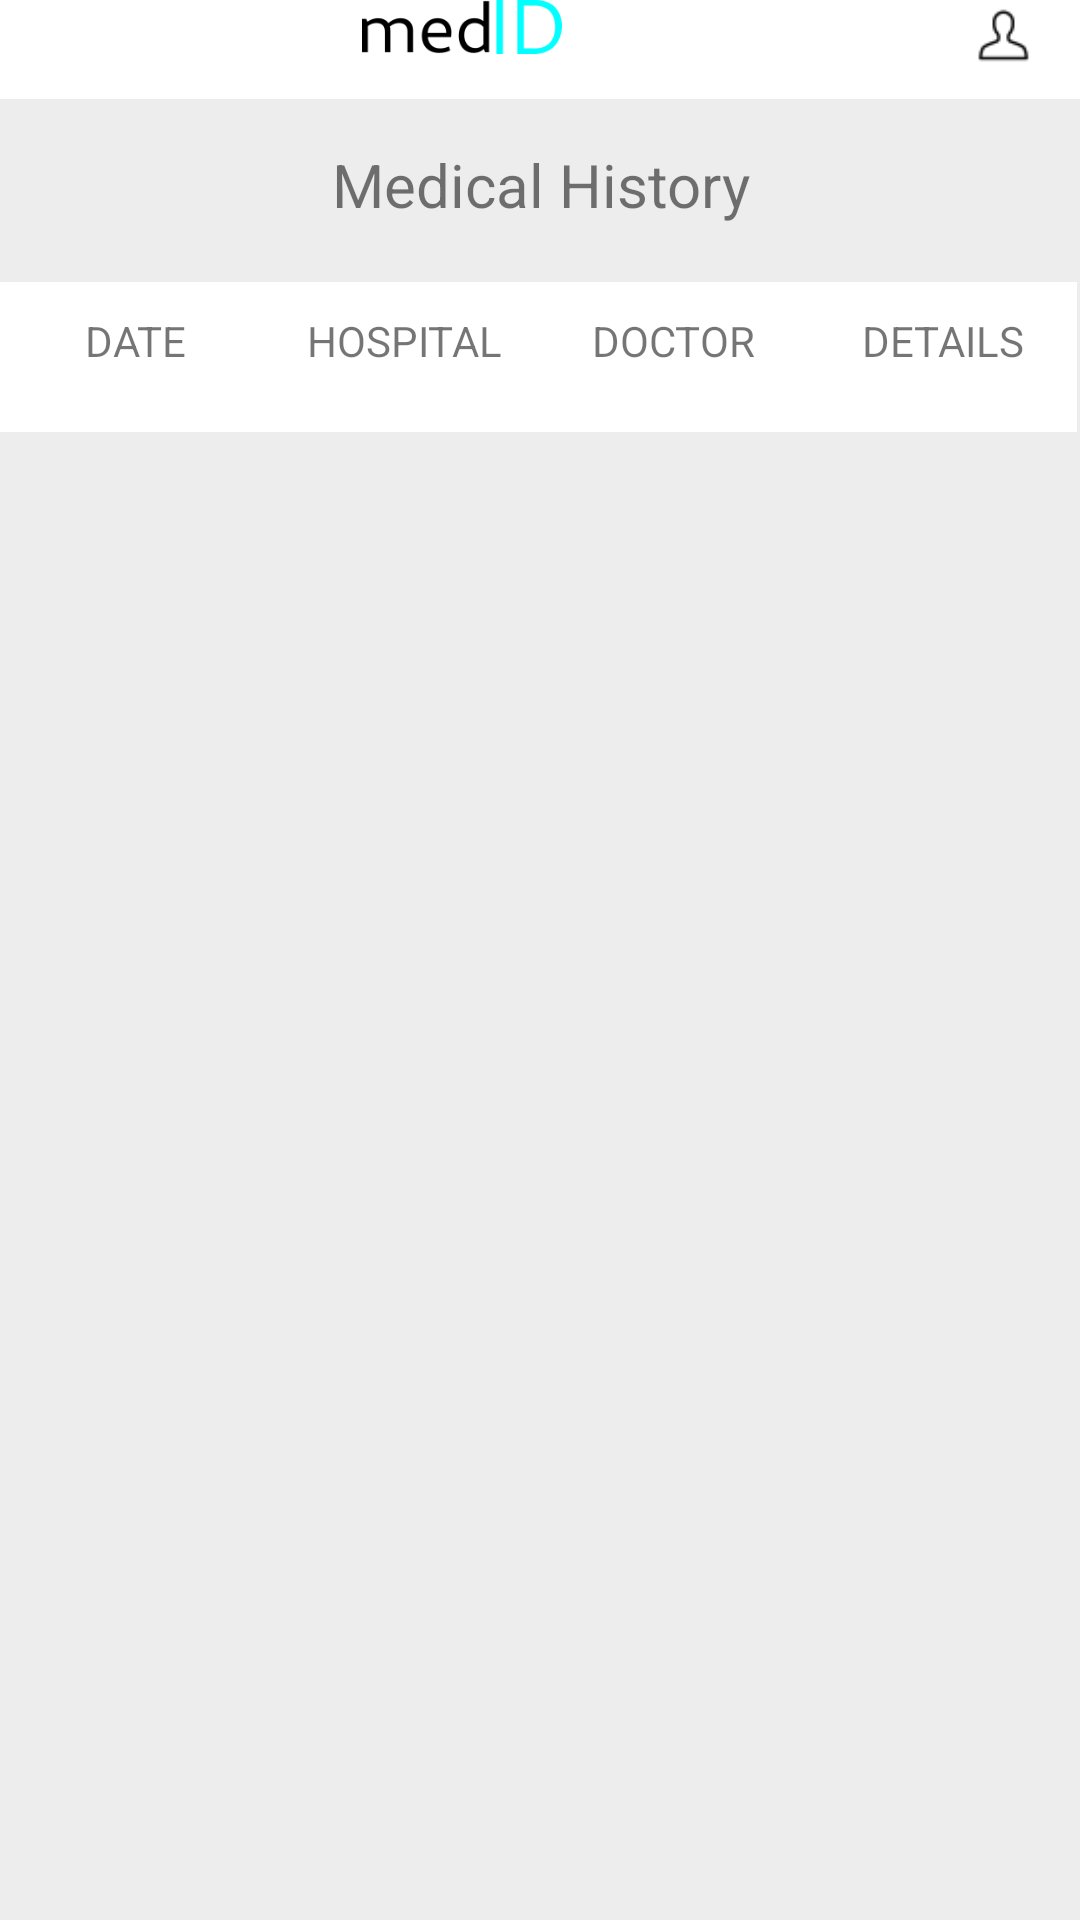

Android layout source for this screen:
<!-- AndroidManifest.xml: application theme Theme.Mit -->
<!-- res/layout/activity_medical_history.xml -->
<?xml version="1.0" encoding="utf-8"?>
<RelativeLayout xmlns:android="http://schemas.android.com/apk/res/android"
    xmlns:app="http://schemas.android.com/apk/res-auto"
    xmlns:tools="http://schemas.android.com/tools"
    android:layout_width="match_parent"
    android:layout_height="match_parent"
    android:background="#EDEDED"

    tools:context=".MedicalHistory">


    <View
        android:id="@+id/appStatusBar"
        android:layout_width="match_parent"
        android:layout_height="52dp"
        android:layout_alignParentEnd="true"
        android:layout_alignParentBottom="true"
        android:layout_marginEnd="0dp"
        android:layout_marginBottom="607dp"
        android:background="@color/white" />

    <ImageView
        android:id="@+id/imageView9"
        android:layout_width="wrap_content"
        android:layout_height="wrap_content"
        android:layout_alignBottom="@+id/appStatusBar"
        android:layout_alignParentEnd="true"
        android:layout_marginEnd="8dp"
        android:layout_marginBottom="10dp"
        app:srcCompat="@drawable/usr" />


    <ImageView
        android:id="@+id/imageView13"
        android:layout_width="wrap_content"
        android:layout_height="wrap_content"
        android:layout_alignBottom="@+id/appStatusBar"
        android:layout_alignParentEnd="true"
        android:layout_marginEnd="363dp"
        android:layout_marginBottom="7dp"
        app:srcCompat="@drawable/hambmenu" />

    <ImageView
        android:id="@+id/imageView22"
        android:layout_width="100dp"
        android:layout_height="20dp"
        android:layout_alignBottom="@+id/appStatusBar"
        android:layout_alignParentEnd="true"
        android:layout_marginEnd="156dp"
        android:layout_marginBottom="15dp"
        app:srcCompat="@drawable/logo2" />

    <TextView
        android:id="@+id/textView14"
        android:layout_width="match_parent"
        android:layout_height="wrap_content"
        android:layout_alignParentEnd="true"
        android:layout_alignParentBottom="true"
        android:layout_marginEnd="0dp"
        android:layout_marginBottom="565dp"
        android:text="Medical History"
        android:textAlignment="center"
        android:textSize="20sp" />

    <TableRow
        android:layout_width="match_parent"
        android:layout_height="50dp"
        android:layout_alignParentEnd="true"
        android:layout_alignParentBottom="true"
        android:layout_marginEnd="1dp"
        android:layout_marginBottom="496dp"
        android:background="@color/white">


        <TextView
            android:layout_weight="4"
            android:gravity="center_horizontal"
            android:padding="10sp"
            android:text="@string/mh_col1"
            android:textAllCaps="true"
            android:textSize="14sp" />

        <TextView
            android:layout_weight="4"
            android:gravity="center_horizontal"
            android:padding="10sp"
            android:text="@string/mh_col2"
            android:textAllCaps="true"
            android:textSize="14sp" />

        <TextView
            android:layout_weight="4"
            android:gravity="center_horizontal"
            android:padding="10sp"
            android:text="@string/mh_col3"
            android:textAllCaps="true"
            android:textSize="14sp" />

        <TextView
            android:layout_weight="4"
            android:gravity="center_horizontal"
            android:padding="10sp"
            android:text="@string/mh_col4"
            android:textAllCaps="true"
            android:textSize="14sp" />
    </TableRow>

    <ScrollView
        android:layout_width="match_parent"
        android:layout_height="494dp"
        android:layout_alignParentBottom="true"
        android:layout_marginBottom="1dp">

        <TableLayout
            android:layout_width="match_parent"
            android:layout_height="wrap_content">

            <TableRow
                android:layout_width="match_parent"
                android:layout_height="match_parent">

            </TableRow>


            <TableRow
                android:layout_width="match_parent"
                android:layout_height="match_parent">

            </TableRow>

            <TableRow
                android:layout_width="match_parent"
                android:layout_height="match_parent">

            </TableRow>

            <TableRow
                android:layout_width="match_parent"
                android:layout_height="match_parent">

            </TableRow>
        </TableLayout>
    </ScrollView>

</RelativeLayout>
<!-- resources referenced by this layout -->
<resources>
  <!-- drawable hambmenu: png bitmap (drawable, 167 bytes) -->
  <!-- drawable logo2: png bitmap (drawable, 3056 bytes) -->
  <!-- drawable usr: png bitmap (drawable, 483 bytes) -->
  <string name="mh_col1">Date</string>
  <string name="mh_col2">Hospital</string>
  <string name="mh_col3">Doctor</string>
  <string name="mh_col4">Details</string>
  <style name="Theme.Mit" parent="Theme.MaterialComponents.DayNight.DarkActionBar">
          
          <item name="colorPrimary">@color/purple_500</item>
          <item name="colorPrimaryVariant">@color/purple_700</item>
          <item name="colorOnPrimary">@color/white</item>
          
          <item name="colorSecondary">@color/teal_200</item>
          <item name="colorSecondaryVariant">@color/teal_700</item>
          <item name="colorOnSecondary">@color/black</item>
          
          <item name="android:statusBarColor" tools:targetApi="l">?attr/colorPrimaryVariant</item>
          
      </style>
  <!-- not gathered from this repository: default colours our renderer supplied (Android Studio template values) -->
  <color name="purple_500">#FF6200EE</color>
  <color name="purple_700">#FF3700B3</color>
  <color name="teal_200">#FF03DAC5</color>
  <color name="teal_700">#FF018786</color>
  <color name="black">#FF000000</color>
  <color name="white">#FFFFFFFF</color>
</resources>
